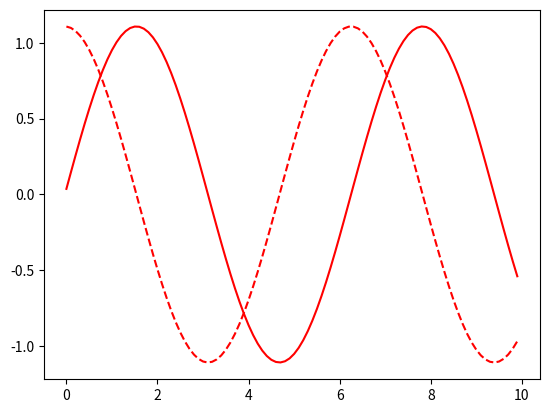

Write Python code to recreate this figure. (Note: this script raises an exception after producing the figure.)
import numpy as np
import matplotlib.pyplot as plt
import sympy as sp
#input parameters:
m=1
omega=1
dt=1e-1
t=10
#compute hamiltonian
def pot(q):#H-dep
    return m/2*omega**2*q**2
def ke(p):
    return p**2/2/m
def ham(p,q):
    return pot(q)+ke(p)
#future sampler
def sampleq():
    return np.random.rand()
def samplep():
    return np.random.rand()+1
    #p is shifted so there are no particles in the classically forbidden region
p0=samplep()
q0=sampleq()
E=ham(p0,q0)
# x=sp.Symbol('x')
# print(pot(x))
# print(-sp.diff(pot(x)))
#Analytical solution for harmonic oscillator
A=np.sqrt(2*E/m)/omega
phi=np.arcsin(q0/A)

def analq(A,omega,phi,t,dt):
    return A*np.sin(omega*np.arange(0,t,dt)+phi)

def analp(A,omega,phi,t,dt):
    return m*omega*A*np.cos(omega*np.arange(0,t,dt)+phi)

#things to plot for analytics: analPos, analVel, pot(analPos), ke(analVel), ham(analPos, analVel)

print(p0,q0)

plt.plot(np.arange(0,t,dt),analq(A,omega,phi,t,dt),'r-')
plt.plot(np.arange(0,t,dt),analp(A,omega,phi,t,dt),'r--')
print(Euler(p0,q0,t,dt))[:2,:2]
plt.plot(np.arange(0,t,dt),Euler(p0,q0,t,dt)[0,:],'k--')
plt.plot(np.arange(0,t,dt),Euler(p0,q0,t,dt)[1,:],'k')
#print(Verlet(p0,q0,t,dt))
plt.plot(np.arange(0,t,dt),Verlet(p0,q0,t,dt)[0,:],'b--')
plt.plot(np.arange(0,t,dt),Verlet(p0,q0,t,dt)[1,:],'b')
plt.plot(np.arange(0,t,dt),vVerlet(p0,q0,t,dt)[0,:],'c--')
plt.plot(np.arange(0,t,dt),vVerlet(p0,q0,t,dt)[1,:],'c')
plt.plot(np.arange(0,t,dt),Beeman(p0,q0,t,dt)[0,:],'m--')
plt.plot(np.arange(0,t,dt),Beeman(p0,q0,t,dt)[1,:],'m')
plt.show()


#Numerics
def Euler(p,q,t,dt):
    eulerPQ=np.zeros((2,int(t/dt)))
    for i in np.arange(0,int(t/dt)):
        eulerPQ[:,i]=[p, q]
        #print(eulerPQ[:,i])
        a=-omega**2*q #H-dep
        q=q+p/m*dt+a/2*dt**2 # position from Newton's eqtns
        p=p+m*a*dt # momentum from Newton's equations
    return eulerPQ

def Verlet(p,q,t,dt):
    VerletPQ=np.zeros((2,int(t/dt)))
    a=-omega**2*q #H-dep
    q_1=q-p/m*dt-a/2*dt**2#get position from previous step
    for i in np.arange(0,int(t/dt)):
        VerletPQ[:,i]=[p, q]
        # print(VerletPQ[:,i])
        a=-omega**2*q #H-dep, force is evaluated at current timestep
        q1=2*q-q_1+a*dt**2 #new position at the next timestep
        p=(q1-q_1)*m/dt/2 #compute the momentum across this timestep
        q_1=q #saving the old position for propagation in the next timestep 
        q=q1 #saving the new position at the end of this timespep
    return VerletPQ


def vVerlet(p,q,t,dt):#velocity Verlet, same result as Verlet
    vVerletPQ=np.zeros((2,int(t/dt)))
    a=-omega**2*q
    q_1=q-p/m*dt-a/2*dt**2#get position from previous step
    a_1=-omega**2*q_1
    for i in np.arange(0,int(t/dt)):
        vVerletPQ[:,i]=[p, q]
        # print(vVerletPQ[:,i])
        a=-omega**2*q #H-dep, force is evaluated at current timestep
        q=q+p/m*dt+a*dt**2 #naive position
        p=p+(a+a_1)*m*dt/2 #not naive momentum
        a_1=a #saving the old acceleration(force) for propagation in the next timestep 
    return vVerletPQ

def Beeman(p,q,t,dt):#Beeman: q's are the same as Verlet, v's are more accurate but with no t-reversal symmetry;
    BeemanPQ=np.zeros((2,int(t/dt)))
    a=-omega**2*q
    q_1=q-p/m*dt-a/2*dt**2#get position from previous step
    a_1=-omega**2*q_1
    for i in np.arange(0,int(t/dt)):
        BeemanPQ[:,i]=[p, q]
        # print(BeemanPQ[:,i])
        a=-omega**2*q #H-dep, force is evaluated at current timestep
        q=q+p/m*dt+(4*a-a_1)*dt**2/6 #naive position
        a1=-omega**2*q
        p=p+(2*a1+5*a-a_1)*m*dt/6 #not naive momentum
        a_1=a #saving the old acceleration(force) for propagation in the next timestep
        a=a1 
    return BeemanPQ
